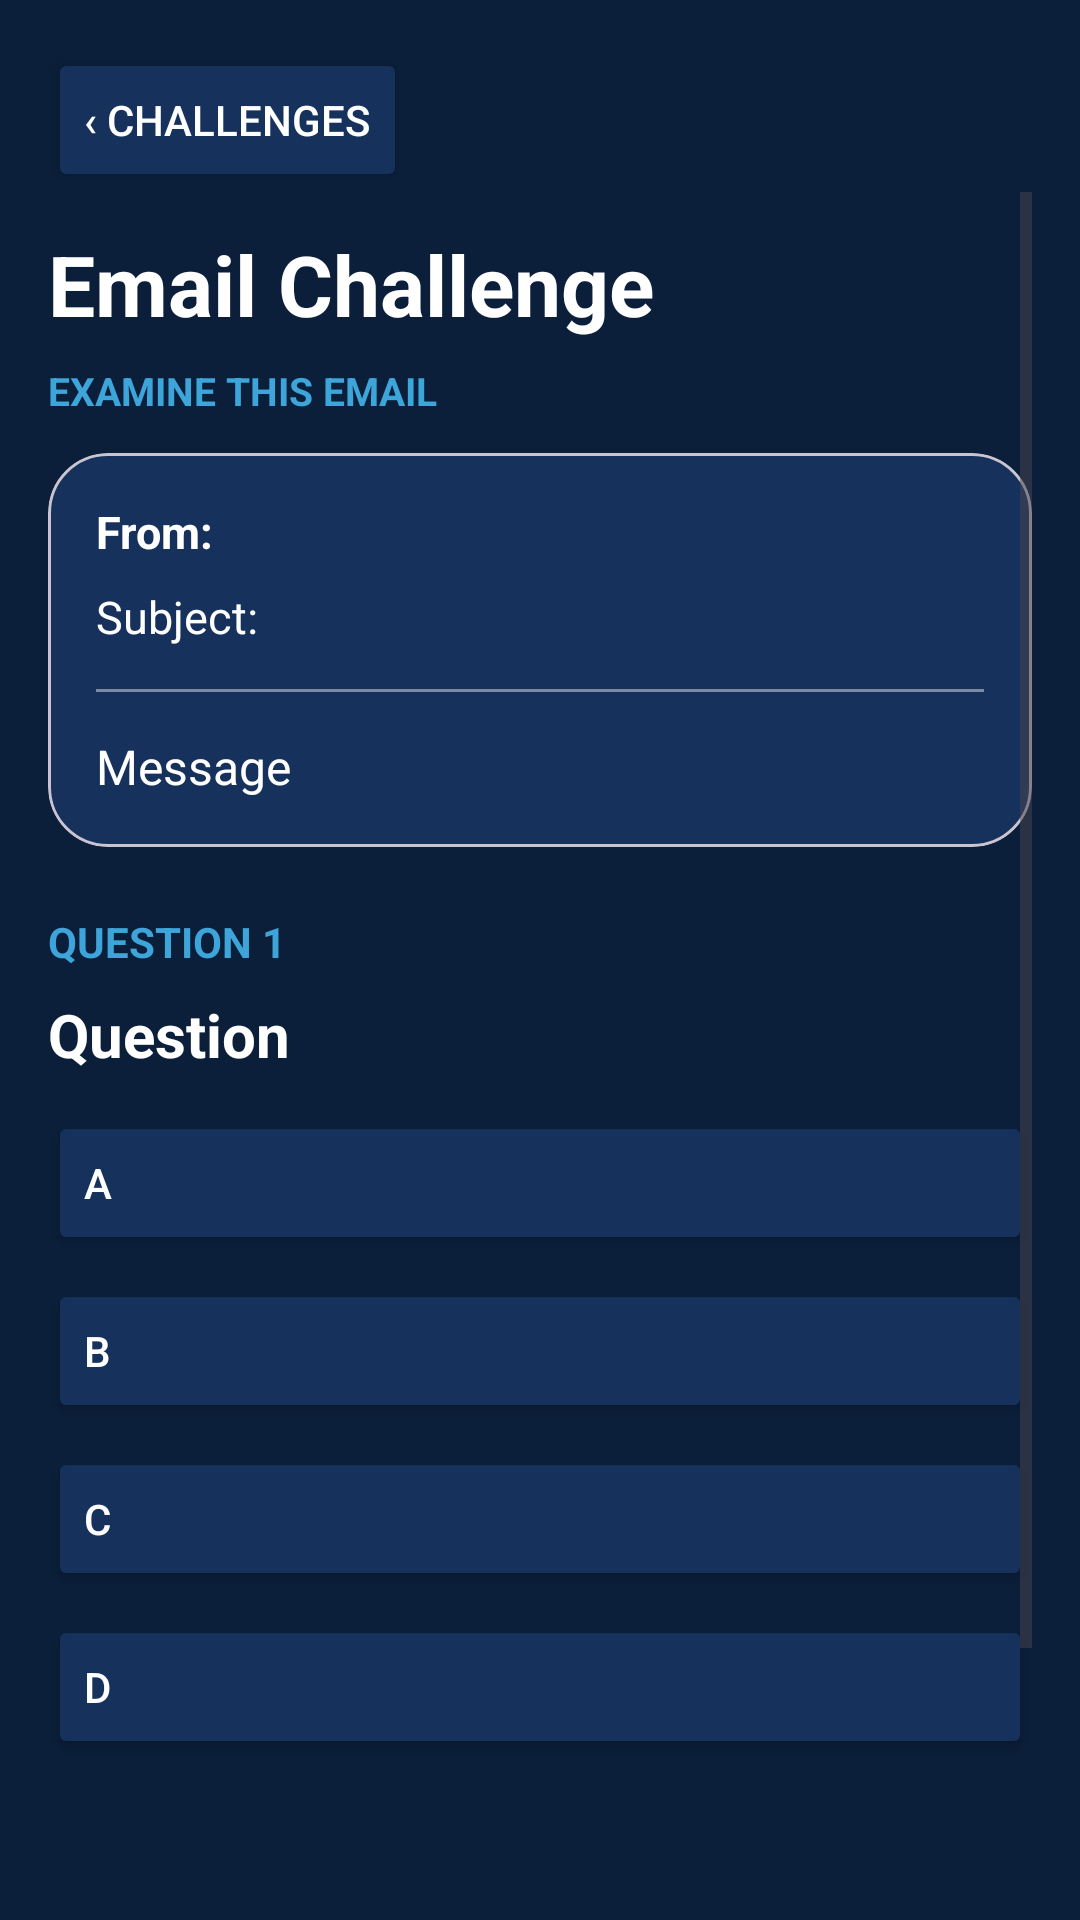

Here is an Android app screen rendered from its layout file. Give the layout XML and the strings, colors and styles it references.
<!-- AndroidManifest.xml: application theme Theme.PhishWisely -->
<!-- res/layout/activity_challenge_play.xml -->
<?xml version="1.0" encoding="utf-8"?>
<LinearLayout xmlns:android="http://schemas.android.com/apk/res/android"
    xmlns:app="http://schemas.android.com/apk/res-auto"
    android:id="@+id/main"
    android:layout_width="match_parent"
    android:layout_height="match_parent"
    android:background="@color/navy_dark"
    android:orientation="vertical"
    android:padding="16dp">

    <Button
        android:id="@+id/playBackButton"
        android:layout_width="wrap_content"
        android:layout_height="wrap_content"
        android:backgroundTint="@color/card_navy"
        android:text="‹ Challenges"
        android:textColor="@color/white" />

    <ScrollView
        android:layout_width="match_parent"
        android:layout_height="0dp"
        android:layout_weight="1"
        android:fillViewport="true">

        <LinearLayout
            android:layout_width="match_parent"
            android:layout_height="wrap_content"
            android:orientation="vertical"
            android:paddingBottom="24dp">

            <TextView
                android:id="@+id/playTitle"
                android:layout_width="match_parent"
                android:layout_height="wrap_content"
                android:layout_marginTop="12dp"
                android:text="Email Challenge"
                android:textColor="@color/white"
                android:textSize="28sp"
                android:textStyle="bold" />

            <TextView
                android:id="@+id/playDescription"
                android:layout_width="match_parent"
                android:layout_height="wrap_content"
                android:layout_marginTop="8dp"
                android:text="EXAMINE THIS EMAIL"
                android:textColor="@color/accent_blue"
                android:textSize="13sp"
                android:textStyle="bold" />

            <com.google.android.material.card.MaterialCardView
                android:layout_width="match_parent"
                android:layout_height="wrap_content"
                android:layout_marginTop="12dp"
                app:cardBackgroundColor="@color/card_navy"
                app:cardCornerRadius="20dp"
                app:cardElevation="0dp"
                app:contentPadding="16dp">

                <LinearLayout
                    android:layout_width="match_parent"
                    android:layout_height="wrap_content"
                    android:orientation="vertical">

                    <TextView
                        android:id="@+id/emailFrom"
                        android:layout_width="match_parent"
                        android:layout_height="wrap_content"
                        android:text="From:"
                        android:textColor="@color/white"
                        android:textSize="15sp"
                        android:textStyle="bold" />

                    <TextView
                        android:id="@+id/emailSubject"
                        android:layout_width="match_parent"
                        android:layout_height="wrap_content"
                        android:layout_marginTop="8dp"
                        android:text="Subject: "
                        android:textColor="@color/white"
                        android:textSize="15sp" />

                    <View
                        android:layout_width="match_parent"
                        android:layout_height="1dp"
                        android:layout_marginTop="14dp"
                        android:background="@color/grey" />

                    <TextView
                        android:id="@+id/emailBody"
                        android:layout_width="match_parent"
                        android:layout_height="wrap_content"
                        android:layout_marginTop="14dp"
                        android:autoLink="none"
                        android:text="Message"
                        android:textColor="@color/white"
                        android:textSize="16sp" />
                </LinearLayout>
            </com.google.android.material.card.MaterialCardView>

            <TextView
                android:id="@+id/questionCounter"
                android:layout_width="match_parent"
                android:layout_height="wrap_content"
                android:layout_marginTop="22dp"
                android:text="QUESTION 1"
                android:textColor="@color/accent_blue"
                android:textStyle="bold" />

            <TextView
                android:id="@+id/questionPrompt"
                android:layout_width="match_parent"
                android:layout_height="wrap_content"
                android:layout_marginTop="8dp"
                android:text="Question"
                android:textColor="@color/white"
                android:textSize="20sp"
                android:textStyle="bold" />

            <Button
                android:id="@+id/choiceA"
                android:layout_width="match_parent"
                android:layout_height="wrap_content"
                android:layout_marginTop="12dp"
                android:backgroundTint="@color/card_navy"
                android:gravity="start|center_vertical"
                android:text="A"
                android:textAllCaps="false"
                android:textColor="@color/white" />

            <Button
                android:id="@+id/choiceB"
                android:layout_width="match_parent"
                android:layout_height="wrap_content"
                android:layout_marginTop="8dp"
                android:backgroundTint="@color/card_navy"
                android:gravity="start|center_vertical"
                android:text="B"
                android:textAllCaps="false"
                android:textColor="@color/white" />

            <Button
                android:id="@+id/choiceC"
                android:layout_width="match_parent"
                android:layout_height="wrap_content"
                android:layout_marginTop="8dp"
                android:backgroundTint="@color/card_navy"
                android:gravity="start|center_vertical"
                android:text="C"
                android:textAllCaps="false"
                android:textColor="@color/white" />

            <Button
                android:id="@+id/choiceD"
                android:layout_width="match_parent"
                android:layout_height="wrap_content"
                android:layout_marginTop="8dp"
                android:backgroundTint="@color/card_navy"
                android:gravity="start|center_vertical"
                android:text="D"
                android:textAllCaps="false"
                android:textColor="@color/white" />

            <TextView
                android:id="@+id/answerFeedback"
                android:layout_width="match_parent"
                android:layout_height="wrap_content"
                android:layout_marginTop="14dp"
                android:textColor="@color/white"
                android:textSize="16sp" />

            <Button
                android:id="@+id/nextQuestionButton"
                android:layout_width="match_parent"
                android:layout_height="wrap_content"
                android:layout_marginTop="16dp"
                android:backgroundTint="@color/accent_blue"
                android:text="Next Question"
                android:textColor="@color/navy_dark"
                android:textSize="20sp"
                android:textStyle="bold" />
        </LinearLayout>
    </ScrollView>
</LinearLayout>
<!-- resources referenced by this layout -->
<resources>
  <color name="accent_blue">#3DA5D9</color>
  <color name="card_navy">#16325C</color>
  <color name="grey">#7A8BA3</color>
  <color name="navy_dark">#0B1F3A</color>
  <color name="white">#FFFFFFFF</color>
  <style name="Theme.PhishWisely" parent="Base.Theme.PhishWisely" />
  <style name="Base.Theme.PhishWisely" parent="Theme.Material3.DayNight.NoActionBar">
          
          
      </style>
</resources>
